Run: headless pygame with SDL's dummy video driver; simulated clock (each Clock.tick advances the game by its frame time, no real sleeping); random seed 0; keys injected as events and as key.get_pressed() state; mouse plan: one left click at the window centre at the start of phase 2, then a move to the lower-right quarter at the start of phase 3.
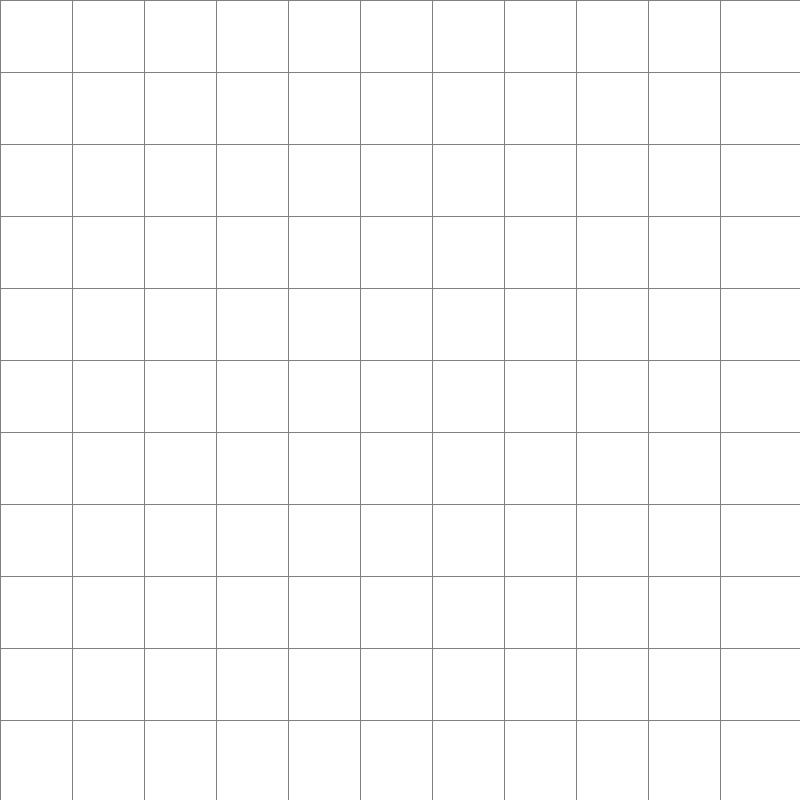
Frame 1 of 4 · flips 1–60 · no input
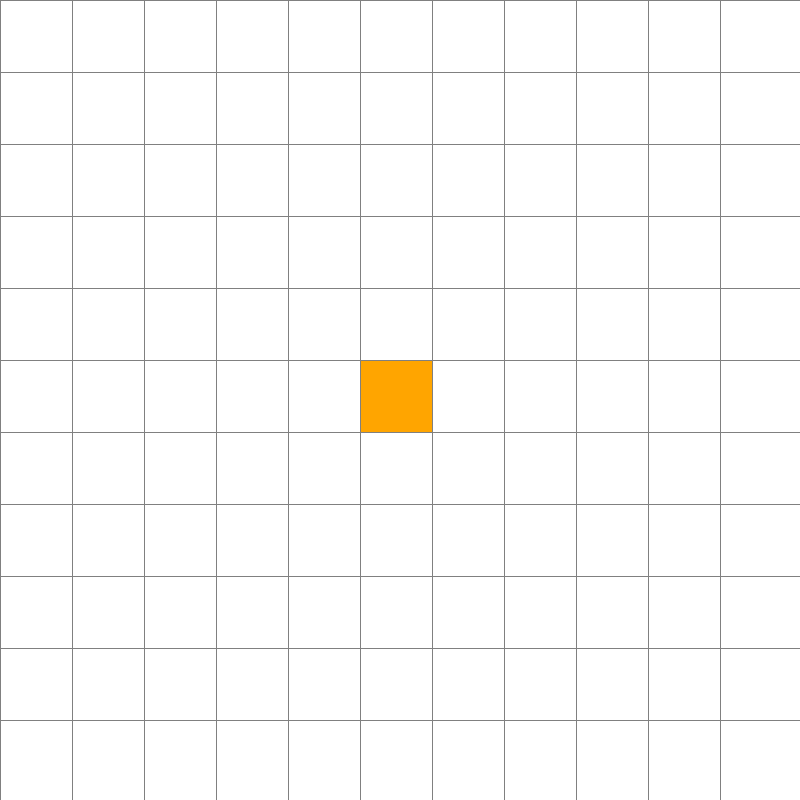
Frame 2 of 4 · flips 61–180 · clicked the window centre · tapped SPACE, RETURN · held RIGHT (→), D
Frame 3 of 4 · flips 181–300 · moved the mouse to the lower-right quarter · held DOWN (↓), S · screen unchanged from frame 2, image omitted
Frame 4 of 4 · flips 301–420 · held LEFT (←), A, UP (↑), W · screen unchanged from frame 3, image omitted

The pygame program that drew these frames:

import pygame

# Configuraciones iniciales
ANCHO_VENTANA = 800
VENTANA = pygame.display.set_mode((ANCHO_VENTANA, ANCHO_VENTANA))
pygame.display.set_caption("Algoritmo A* - Visualización")

# Colores (RGB)
BLANCO = (255, 255, 255)
NEGRO = (0, 0, 0)
GRIS = (128, 128, 128)
VERDE = (0, 255, 0)
ROJO = (255, 0, 0)
NARANJA = (255, 165, 0)
PURPURA = (128, 0, 128)
AZUL = (0, 0, 255)

class Nodo:
    def __init__(self, fila, col, ancho, total_filas):
        self.fila = fila
        self.col = col
        self.x = fila * ancho
        self.y = col * ancho
        self.color = BLANCO
        self.ancho = ancho
        self.total_filas = total_filas
        self.vecinos = []
        
    def get_pos(self):
        return self.fila, self.col
    
    def es_pared(self):
        return self.color == NEGRO
    
    def es_inicio(self):
        return self.color == NARANJA
    
    def es_fin(self):
        return self.color == PURPURA
    
    def restablecer(self):
        self.color = BLANCO
    
    def hacer_inicio(self):
        self.color = NARANJA
    
    def hacer_pared(self):
        self.color = NEGRO
    
    def hacer_fin(self):
        self.color = PURPURA
    
    def hacer_cerrado(self):
        self.color = ROJO
    
    def hacer_abierto(self):
        self.color = VERDE
    
    def hacer_camino(self):
        self.color = AZUL
    
    def dibujar(self, ventana):
        pygame.draw.rect(ventana, self.color, (self.x, self.y, self.ancho, self.ancho))
    
    def actualizar_vecinos(self, grid):
        """
        PASO 1: Encuentra todos los vecinos válidos del nodo actual
        Solo considera movimientos ortogonales (arriba, abajo, izquierda, derecha)
        """
        self.vecinos = []
        
        # Abajo
        if self.fila < self.total_filas - 1 and not grid[self.fila + 1][self.col].es_pared():
            self.vecinos.append(grid[self.fila + 1][self.col])
        
        # Arriba
        if self.fila > 0 and not grid[self.fila - 1][self.col].es_pared():
            self.vecinos.append(grid[self.fila - 1][self.col])
        
        # Derecha
        if self.col < self.total_filas - 1 and not grid[self.fila][self.col + 1].es_pared():
            self.vecinos.append(grid[self.fila][self.col + 1])
        
        # Izquierda
        if self.col > 0 and not grid[self.fila][self.col - 1].es_pared():
            self.vecinos.append(grid[self.fila][self.col - 1])

def heuristica(p1, p2):
    """
    FUNCIÓN HEURÍSTICA: Distancia de Manhattan
    
    Calcula: |x1 - x2| + |y1 - y2|
    
    Esta es una estimación ADMISIBLE (nunca sobreestima) del costo real
    porque en un grid con movimientos ortogonales, la distancia Manhattan
    es exactamente el número mínimo de pasos necesarios sin obstáculos.
    """
    x1, y1 = p1
    x2, y2 = p2
    return abs(x1 - x2) + abs(y1 - y2)

def reconstruir_camino(vino_de, actual, dibujar):
    """
    RECONSTRUCCIÓN DEL CAMINO:
    Una vez que llegamos al objetivo, retrocedemos desde el fin hasta el inicio
    usando el diccionario 'vino_de' que almacena de dónde vino cada nodo.
    """
    while actual in vino_de:
        actual = vino_de[actual]
        actual.hacer_camino()
        dibujar()

def algoritmo_a_estrella(dibujar, grid, inicio, fin):
    """
    ALGORITMO A* - Implementación sin PriorityQueue
    
    CONCEPTOS CLAVE:
    - g_score: costo REAL desde el inicio hasta el nodo actual
    - h_score: costo ESTIMADO (heurística) desde el nodo actual hasta el fin
    - f_score: g_score + h_score (costo total estimado)
    
    ESTRATEGIA:
    Siempre expandimos el nodo con menor f_score, lo que garantiza
    encontrar el camino más corto (si la heurística es admisible).
    """
    
    # Lista abierta: nodos por explorar
    lista_abierta = [inicio]
    
    # Diccionario para rastrear el camino
    vino_de = {}
    
    # Inicializar g_score: todos infinito excepto el inicio
    g_score = {nodo: float("inf") for fila in grid for nodo in fila}
    g_score[inicio] = 0
    
    # Inicializar f_score: todos infinito excepto el inicio
    f_score = {nodo: float("inf") for fila in grid for nodo in fila}
    f_score[inicio] = heuristica(inicio.get_pos(), fin.get_pos())
    
    while lista_abierta:
        # Permitir cerrar la ventana durante la ejecución
        for event in pygame.event.get():
            if event.type == pygame.QUIT:
                pygame.quit()
                return False
        
        # PASO 2: Encontrar el nodo con MENOR f_score en la lista abierta
        # (Esto reemplaza a PriorityQueue)
        nodo_actual = min(lista_abierta, key=lambda nodo: f_score[nodo])
        
        # PASO 3: ¿Llegamos al objetivo?
        if nodo_actual == fin:
            reconstruir_camino(vino_de, fin, dibujar)
            fin.hacer_fin()
            inicio.hacer_inicio()
            return True
        
        # Remover de la lista abierta
        lista_abierta.remove(nodo_actual)
        
        # PASO 4: Explorar todos los vecinos del nodo actual
        for vecino in nodo_actual.vecinos:
            # Calcular el g_score tentativo
            # Como cada paso cuesta 1, sumamos 1 al g_score actual
            temp_g_score = g_score[nodo_actual] + 1
            
            # PASO 5: ¿Encontramos un MEJOR camino hacia este vecino?
            if temp_g_score < g_score[vecino]:
                # ¡Sí! Actualizar el camino
                vino_de[vecino] = nodo_actual
                g_score[vecino] = temp_g_score
                f_score[vecino] = temp_g_score + heuristica(vecino.get_pos(), fin.get_pos())
                
                # Si el vecino no está en la lista abierta, agregarlo
                if vecino not in lista_abierta:
                    lista_abierta.append(vecino)
                    vecino.hacer_abierto()
        
        # Actualizar visualización
        dibujar()
        
        # PASO 6: Marcar el nodo actual como explorado (cerrado)
        if nodo_actual != inicio:
            nodo_actual.hacer_cerrado()
    
    # Si salimos del while, no hay camino posible
    return False

def crear_grid(filas, ancho):
    grid = []
    ancho_nodo = ancho // filas
    for i in range(filas):
        grid.append([])
        for j in range(filas):
            nodo = Nodo(i, j, ancho_nodo, filas)
            grid[i].append(nodo)
    return grid

def dibujar_grid(ventana, filas, ancho):
    ancho_nodo = ancho // filas
    for i in range(filas):
        pygame.draw.line(ventana, GRIS, (0, i * ancho_nodo), (ancho, i * ancho_nodo))
        for j in range(filas):
            pygame.draw.line(ventana, GRIS, (j * ancho_nodo, 0), (j * ancho_nodo, ancho))

def dibujar(ventana, grid, filas, ancho):
    ventana.fill(BLANCO)
    for fila in grid:
        for nodo in fila:
            nodo.dibujar(ventana)
    dibujar_grid(ventana, filas, ancho)
    pygame.display.update()

def obtener_click_pos(pos, filas, ancho):
    ancho_nodo = ancho // filas
    y, x = pos
    fila = y // ancho_nodo
    col = x // ancho_nodo
    return fila, col

def main(ventana, ancho):
    FILAS = 11
    grid = crear_grid(FILAS, ancho)
    
    inicio = None
    fin = None
    
    corriendo = True
    
    print("=" * 60)
    print("INSTRUCCIONES - ALGORITMO A*")
    print("=" * 60)
    print("1. Click IZQUIERDO:")
    print("   - Primer click: Coloca el INICIO (naranja)")
    print("   - Segundo click: Coloca el FIN (morado)")
    print("   - Siguientes clicks: Dibuja PAREDES (negro)")
    print()
    print("2. Click DERECHO: Borra nodos")
    print()
    print("3. Tecla ESPACIO: Ejecuta el algoritmo A*")
    print()
    print("4. Tecla C: Limpia todo el grid")
    print()
    print("COLORES:")
    print("  🟧 Naranja = Inicio")
    print("  🟪 Morado = Fin")
    print("  ⬛ Negro = Pared")
    print("  🟩 Verde = Nodos en lista abierta (por explorar)")
    print("  🟥 Rojo = Nodos cerrados (ya explorados)")
    print("  🟦 Azul = CAMINO ÓPTIMO encontrado")
    print("=" * 60)
    
    while corriendo:
        dibujar(ventana, grid, FILAS, ancho)
        
        for event in pygame.event.get():
            if event.type == pygame.QUIT:
                corriendo = False
            
            if pygame.mouse.get_pressed()[0]:  # Click izquierdo
                pos = pygame.mouse.get_pos()
                fila, col = obtener_click_pos(pos, FILAS, ancho)
                nodo = grid[fila][col]
                
                if not inicio and nodo != fin:
                    inicio = nodo
                    inicio.hacer_inicio()
                
                elif not fin and nodo != inicio:
                    fin = nodo
                    fin.hacer_fin()
                
                elif nodo != fin and nodo != inicio:
                    nodo.hacer_pared()
            
            elif pygame.mouse.get_pressed()[2]:  # Click derecho
                pos = pygame.mouse.get_pos()
                fila, col = obtener_click_pos(pos, FILAS, ancho)
                nodo = grid[fila][col]
                nodo.restablecer()
                
                if nodo == inicio:
                    inicio = None
                elif nodo == fin:
                    fin = None
            
            if event.type == pygame.KEYDOWN:
                # Presionar ESPACIO para iniciar el algoritmo
                if event.key == pygame.K_SPACE and inicio and fin:
                    print("\n🚀 Ejecutando A*...")
                    
                    # Actualizar vecinos de todos los nodos
                    for fila in grid:
                        for nodo in fila:
                            nodo.actualizar_vecinos(grid)
                    
                    # Ejecutar el algoritmo
                    resultado = algoritmo_a_estrella(lambda: dibujar(ventana, grid, FILAS, ancho), grid, inicio, fin)
                    
                    if resultado:
                        print("✅ ¡Camino encontrado!")
                    else:
                        print("❌ No existe camino posible")
                
                # Presionar C para limpiar todo
                if event.key == pygame.K_c:
                    inicio = None
                    fin = None
                    grid = crear_grid(FILAS, ancho)
                    print("\n🧹 Grid limpiado")
    
    pygame.quit()

main(VENTANA, ANCHO_VENTANA)
